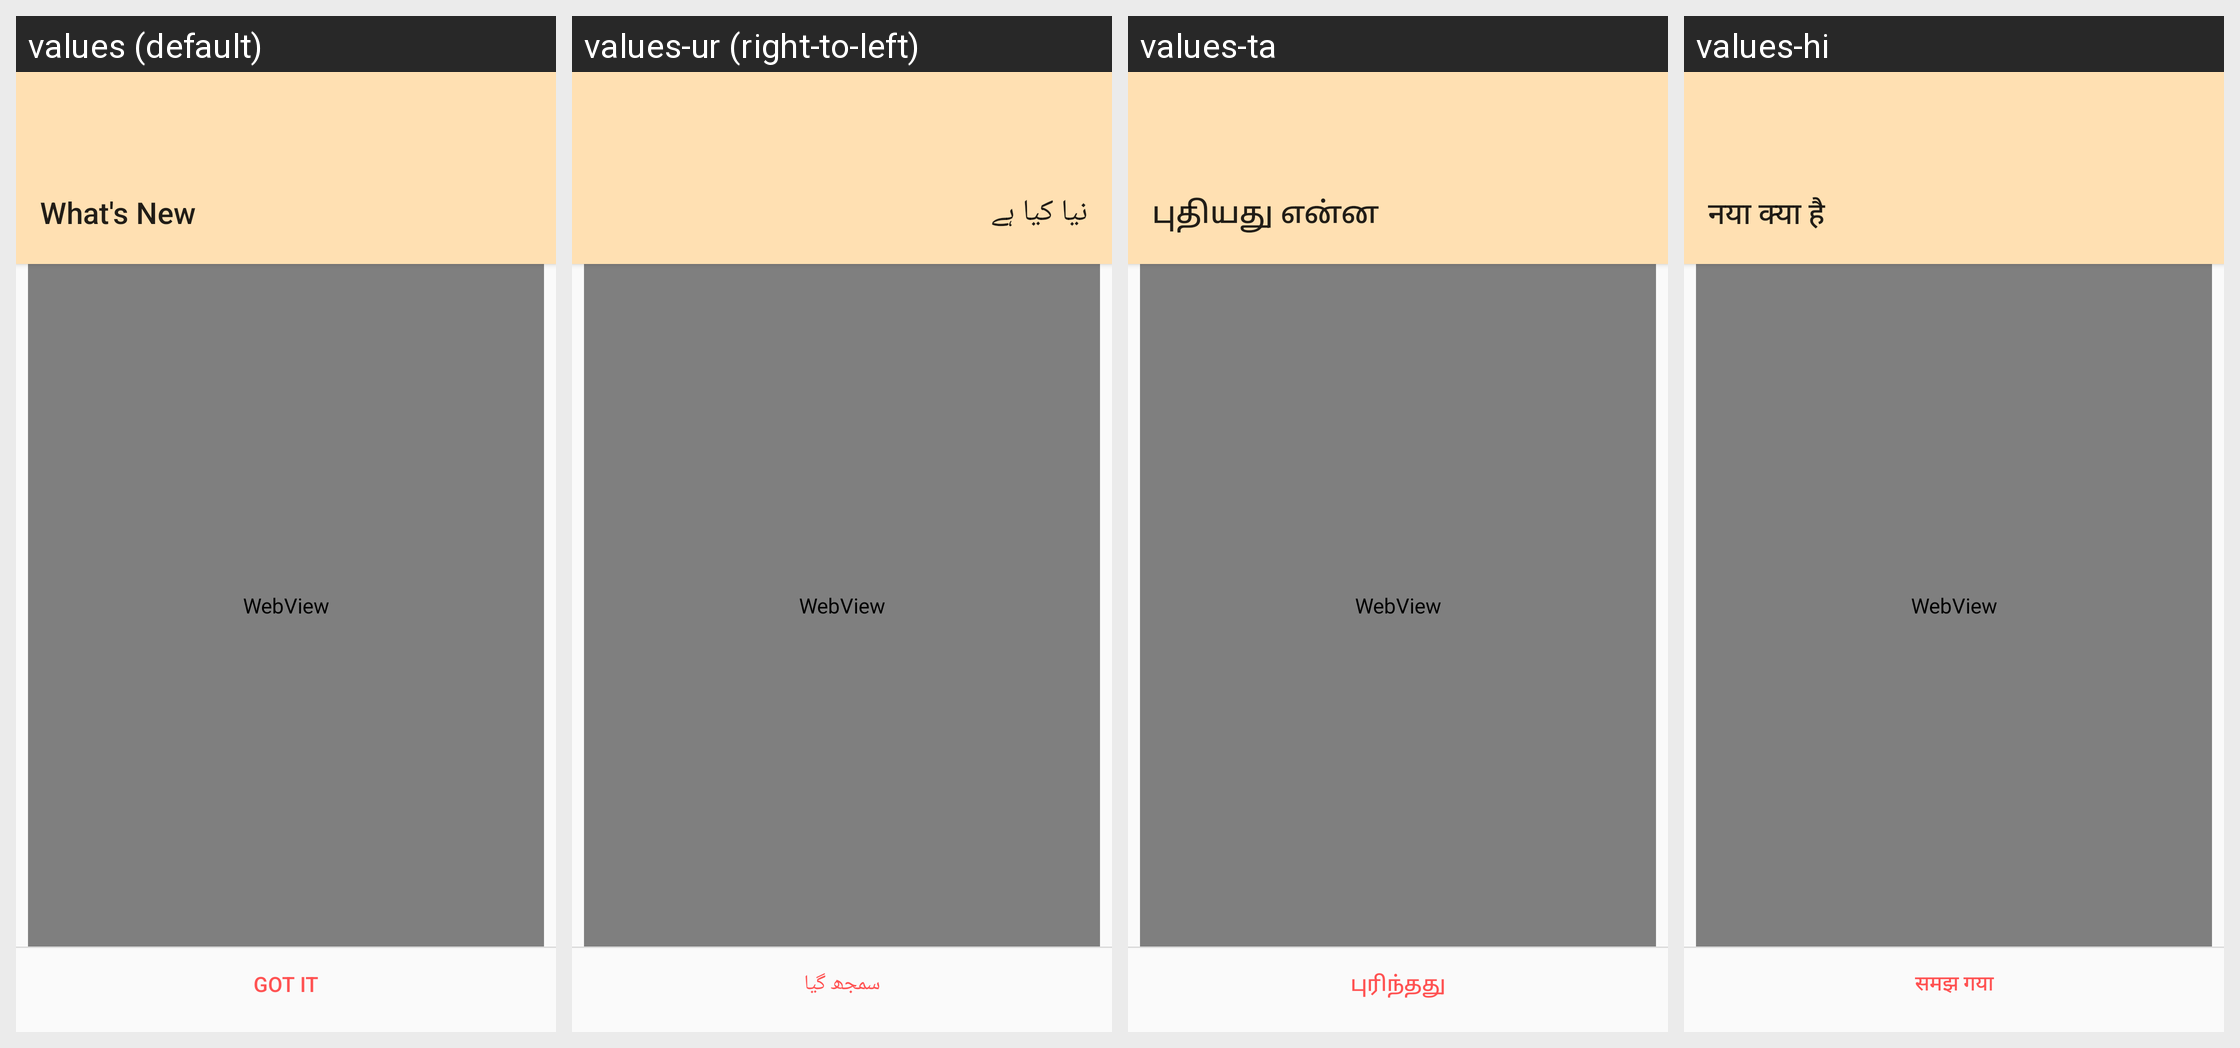

This grid shows one Android layout under several languages. Give, for every string resource on the screen, its name, the default text and each shown locale's text.
Android screen res/layout/activity_release.xml rendered under 4 locales, left to right: values (default), values-ur (right-to-left), values-ta, values-hi. Device: Nexus 5 (rendered at 1080×1920; each locale shown at half size, 540×960, under a caption strip naming it); theme AppTheme.
Other locales in the repository, not shown: values-ar, values-ar-rEG, values-bn, values-de, values-es, values-fr, values-id, values-ja, values-pcm, values-pl, values-pnb, values-pt, values-ru, values-sv, values-tl, values-tr, values-zh-rCN.
Strings drawn on this screen, with the default value and each locale's value (text and hints the layout hard-codes, and strings that could not be matched under every locale, appear in the picture but are not listed):

title_activity_release
  values: What's New
  values-ur: نیا کیا ہے
  values-ta: புதியது என்ன
  values-hi: नया क्या है

got_it
  values: Got it
  values-ur: سمجھ گیا
  values-ta: புரிந்தது
  values-hi: समझ गया
